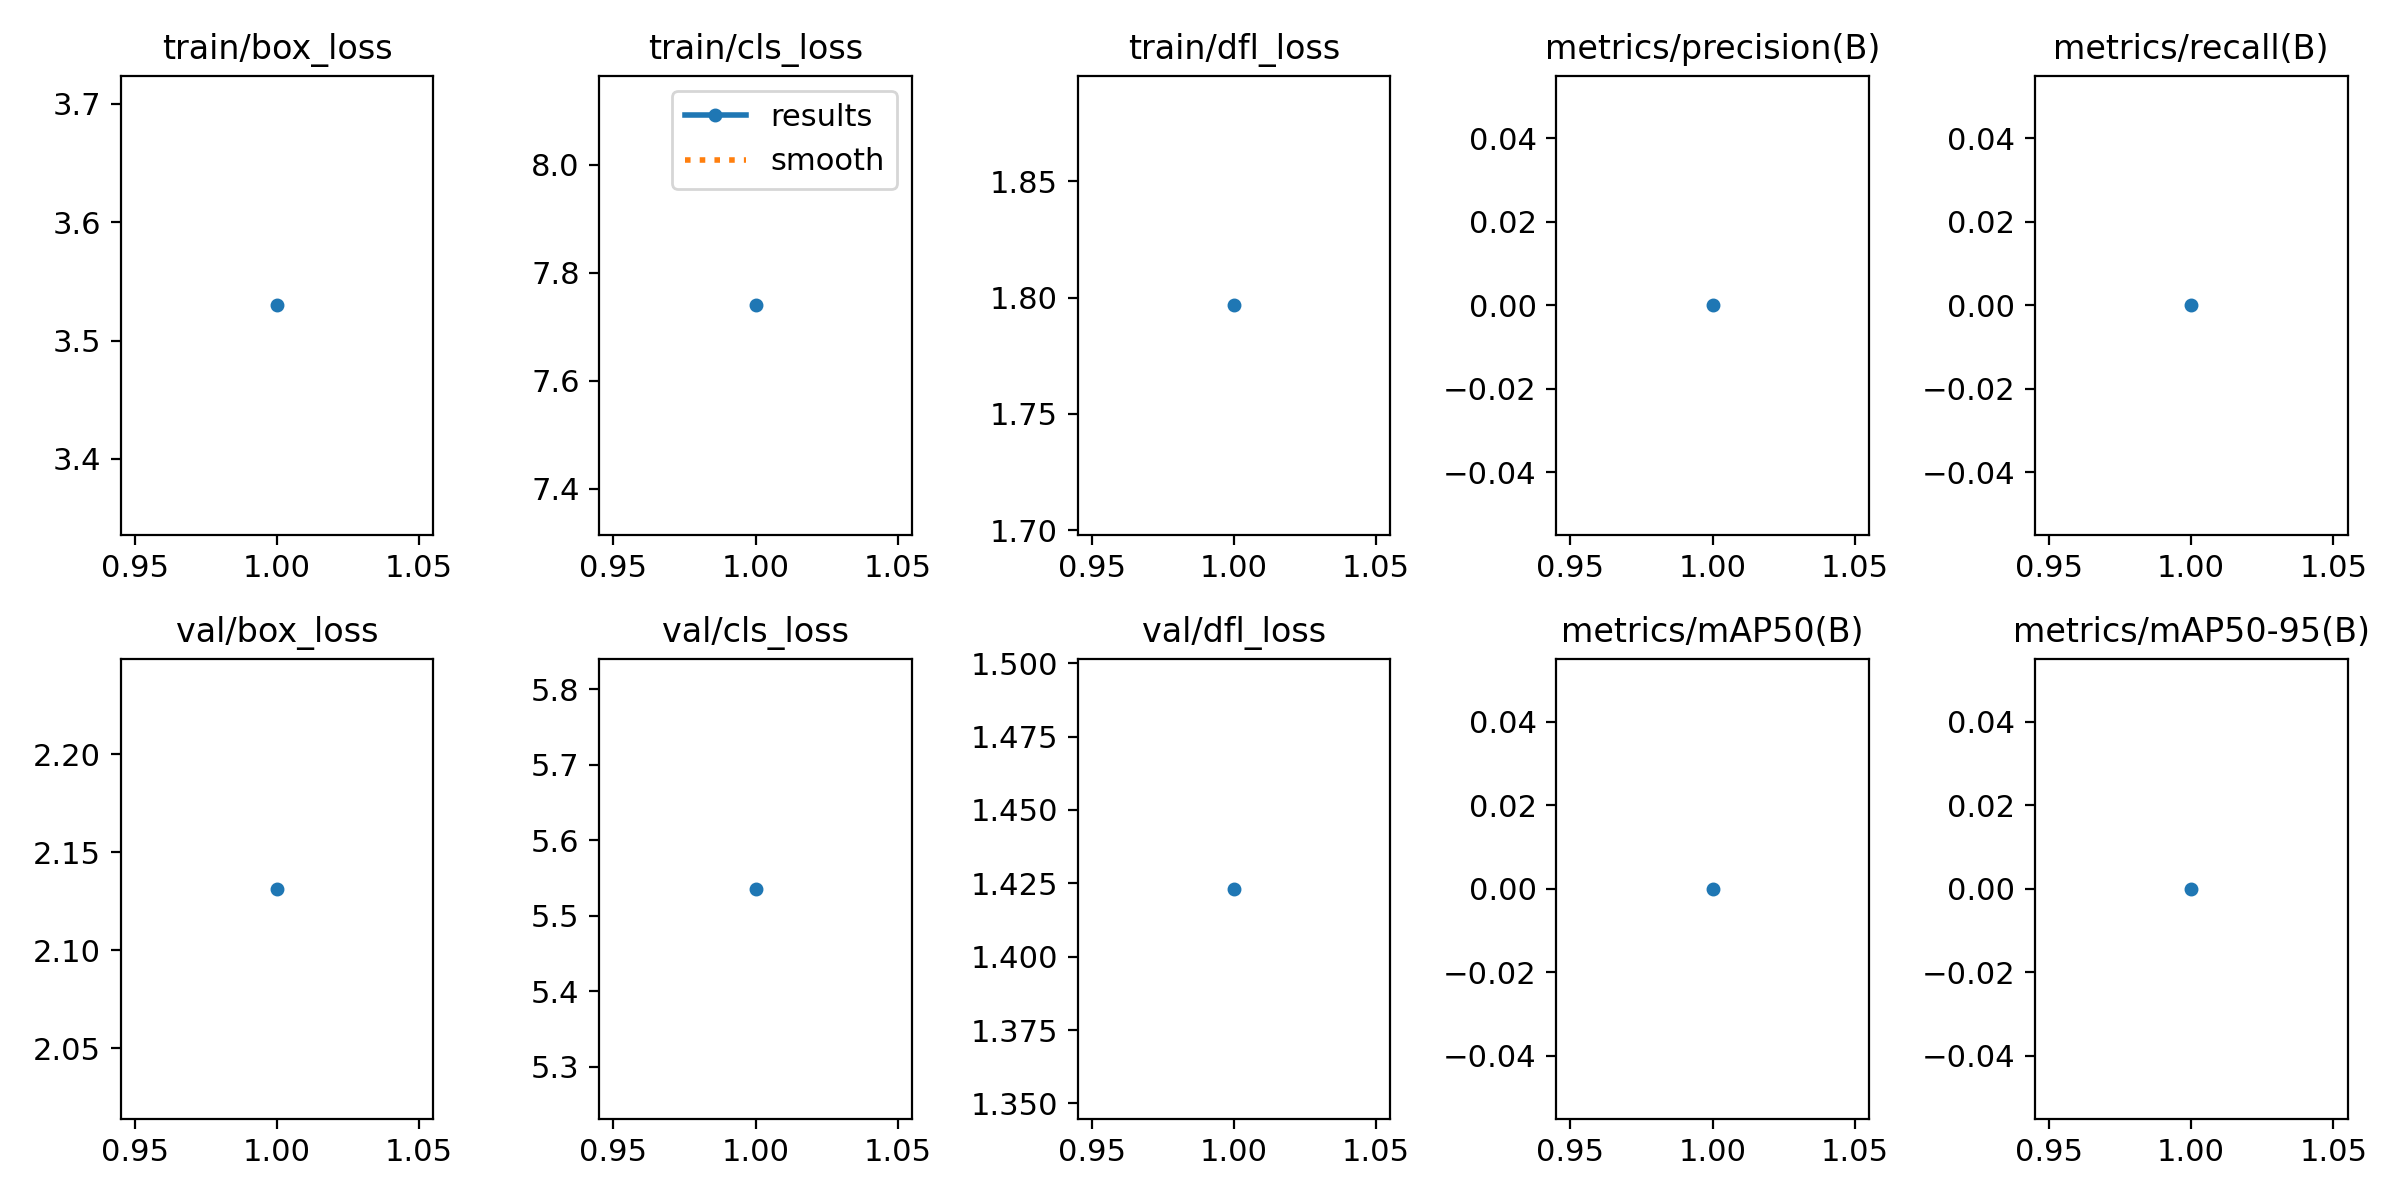

Data behind this chart, as committed beside it:
epoch, train/box_loss, train/cls_loss, train/dfl_loss, metrics/precision(B), metrics/recall(B), metrics/mAP50(B), metrics/mAP50-95(B), val/box_loss, val/cls_loss, val/dfl_loss, lr/pg0, lr/pg1, lr/pg2
1, 3.53, 7.74, 1.797, 0, 0, 0, 0, 2.131, 5.536, 1.423, 6.5741e-05, 6.5741e-05, 6.5741e-05
